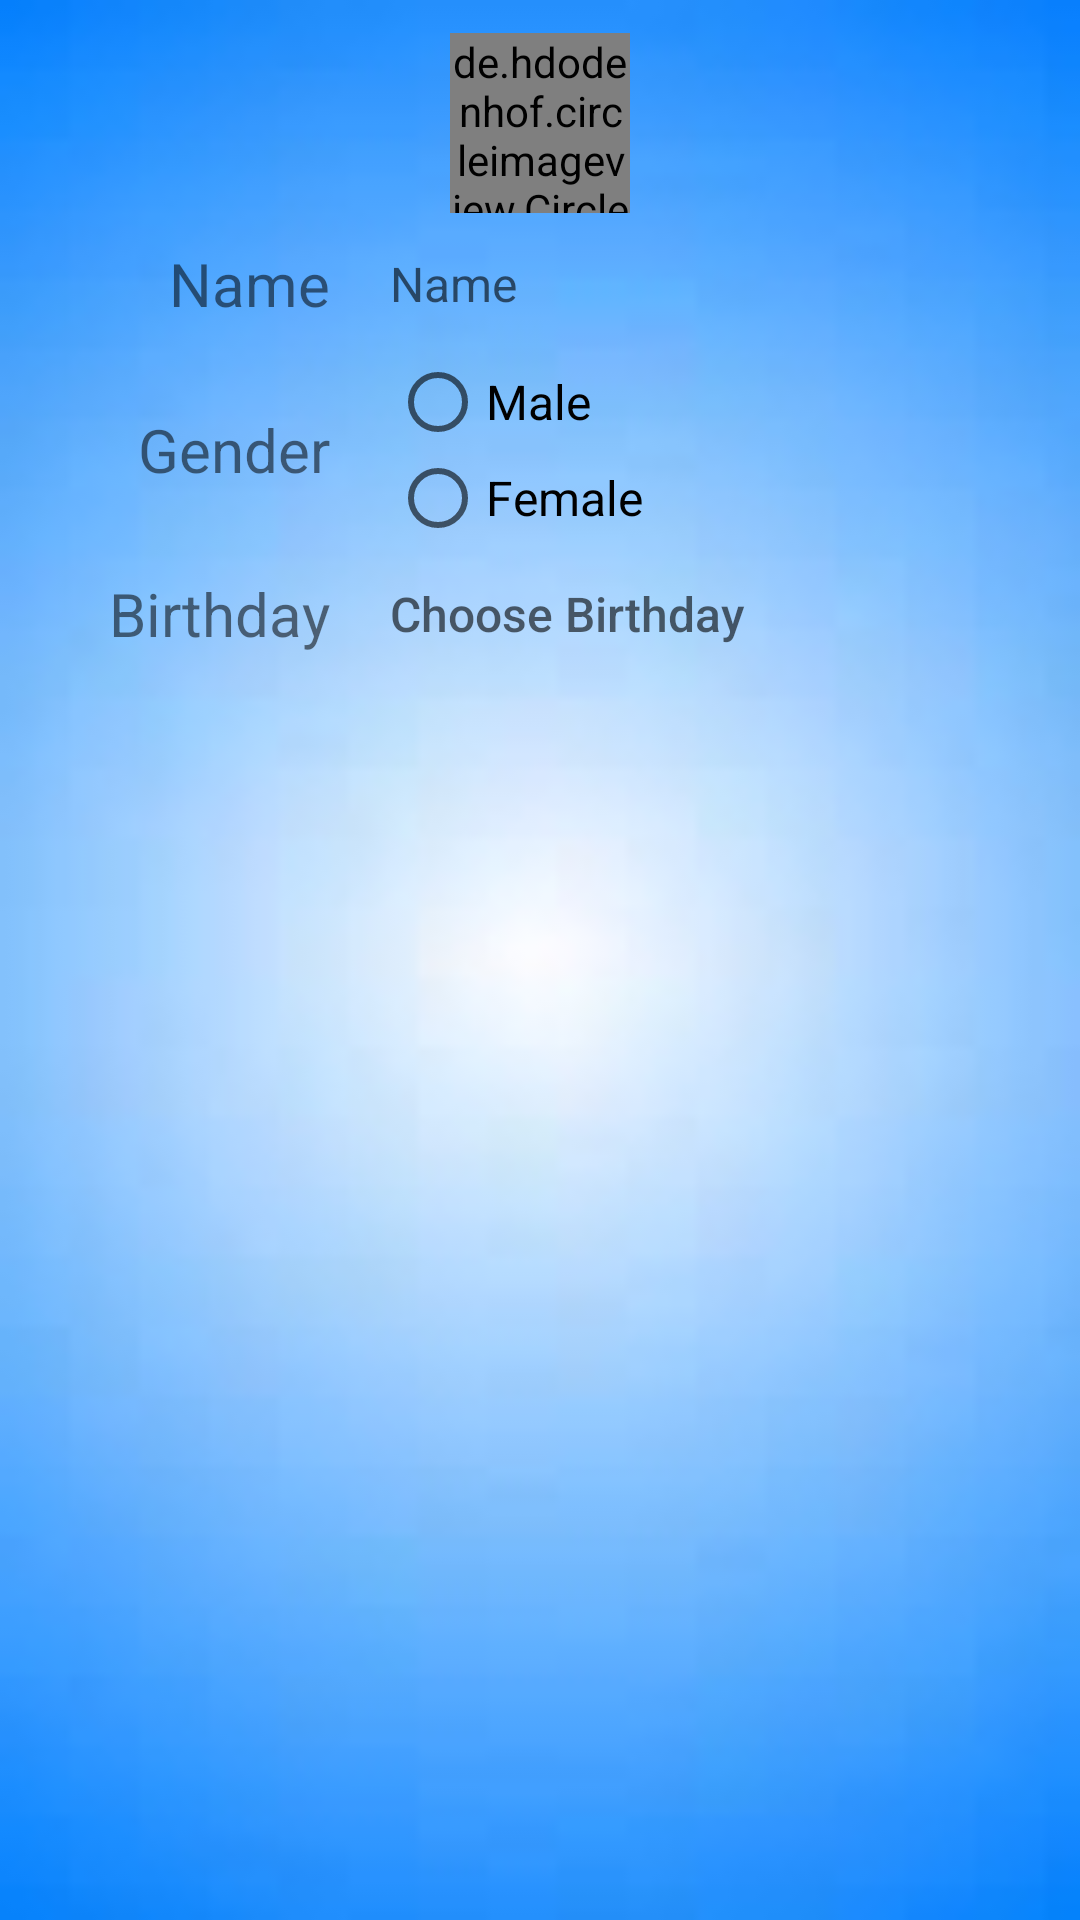

Produce the Android XML layout that renders to this screen, including the resource entries it uses.
<!-- AndroidManifest.xml: application theme AppTheme -->
<!-- res/layout/add_new_child_layout.xml -->
<?xml version="1.0" encoding="utf-8"?>
<RelativeLayout xmlns:android="http://schemas.android.com/apk/res/android"
    android:id="@+id/baby_rlay"
    android:layout_width="match_parent"
    android:layout_height="match_parent"
    android:background="@drawable/background">

    <de.hdodenhof.circleimageview.CircleImageView
        android:id="@+id/image"
        android:layout_width="60dp"
        android:layout_height="60dp"
        android:layout_alignParentTop="true"
        android:layout_centerHorizontal="true"
        android:layout_marginTop="11dp"
        android:background="@null"
        android:src="@drawable/syringe_icon" />

    <LinearLayout
        android:id="@+id/linearLayout_name"
        android:layout_width="match_parent"
        android:layout_height="wrap_content"
        android:layout_below="@id/image"
        android:layout_marginTop="10dp"
        android:gravity="center_vertical"
        android:orientation="horizontal" >

        <TextView
            android:id="@+id/nameTitle"
            android:layout_width="100dp"
            android:layout_height="wrap_content"
            android:layout_marginStart="10dp"
            android:layout_marginLeft="10dp"
            android:text="@string/name"
            android:gravity="end"
            android:textSize="20sp" />

        <EditText
            android:id="@+id/nameText"
            android:layout_width="wrap_content"
            android:layout_height="wrap_content"
            android:layout_marginStart="20dp"
            android:layout_marginLeft="20dp"
            android:background="@null"
            android:ems="10"
            android:hint="@string/name"
            android:inputType="textCapWords|textPersonName"
            android:maxLength="10"
            android:textSize="16sp" />
    </LinearLayout>

    <LinearLayout
        android:id="@+id/linearLayout_sex"
        android:layout_width="match_parent"
        android:layout_height="wrap_content"
        android:layout_alignParentStart="true"
        android:layout_alignParentLeft="true"
        android:layout_below="@id/linearLayout_name"
        android:layout_marginTop="10dp"
        android:gravity="center_vertical"
        android:orientation="horizontal" >

        <TextView
            android:id="@+id/genderTitle"
            android:layout_width="100dp"
            android:layout_height="wrap_content"
            android:layout_marginStart="10dp"
            android:layout_marginLeft="10dp"
            android:text="@string/gender"
            android:gravity="end"
            android:textSize="20sp" />

        <RadioGroup
            android:id="@+id/genderRadioGroup"
            android:layout_width="wrap_content"
            android:layout_height="wrap_content"
            android:layout_marginStart="20dp"
            android:layout_marginLeft="20dp"
            android:layout_marginEnd="55dp"
            android:layout_marginRight="55dp"
            android:orientation="vertical">

            <RadioButton
                android:id="@+id/male"
                android:layout_width="wrap_content"
                android:layout_height="wrap_content"
                android:text="@string/male"
                android:textSize="16sp" />

            <RadioButton
                android:id="@+id/female"
                android:layout_width="wrap_content"
                android:layout_height="wrap_content"
                android:text="@string/female"
                android:textSize="16sp" />
        </RadioGroup>
    </LinearLayout>

    <LinearLayout
        android:id="@+id/linearLayoutBirthday"
        android:layout_width="match_parent"
        android:layout_height="35dp"
        android:layout_alignParentStart="true"
        android:layout_alignParentLeft="true"
        android:layout_below="@id/linearLayout_sex"
        android:layout_marginTop="5dp"
        android:gravity="center_vertical"
        android:orientation="horizontal"
        android:layout_marginBottom="15dp">

        <TextView
            android:id="@+id/birthdayTitle"
            android:layout_width="100dp"
            android:layout_height="wrap_content"
            android:layout_marginStart="10dp"
            android:layout_marginLeft="10dp"
            android:text="@string/birthday"
            android:gravity="end"
            android:textSize="20sp" />

        <Button
            android:id="@+id/birthday"
            android:layout_width="match_parent"
            android:layout_height="wrap_content"
            android:layout_marginStart="20dp"
            android:layout_marginLeft="20dp"
            android:background="@null"
            android:gravity="start|center_vertical"
            android:hint="@string/choose_birthday"
            android:textSize="16sp"/>
    </LinearLayout>

</RelativeLayout>
<!-- resources referenced by this layout -->
<resources>
  <!-- drawable background: jpeg bitmap (drawable, 2268 bytes) -->
  <!-- drawable syringe_icon: png bitmap (drawable, 6952 bytes) -->
  <string name="birthday">Birthday</string>
  <string name="choose_birthday">Choose Birthday</string>
  <string name="female">"Female   "</string>
  <string name="gender">Gender</string>
  <string name="male">Male</string>
  <string name="name">Name</string>
  <style name="AppTheme" parent="Theme.AppCompat.Light.DarkActionBar">
          
          <item name="colorPrimary">@color/colorPrimary</item>
          <item name="colorPrimaryDark">@color/colorPrimaryDark</item>
          <item name="colorAccent">@color/colorAccent</item>
      </style>
  <color name="colorPrimary">#1a1a1a</color>
  <color name="colorPrimaryDark">#000000</color>
  <color name="colorAccent">#990000</color>
</resources>
